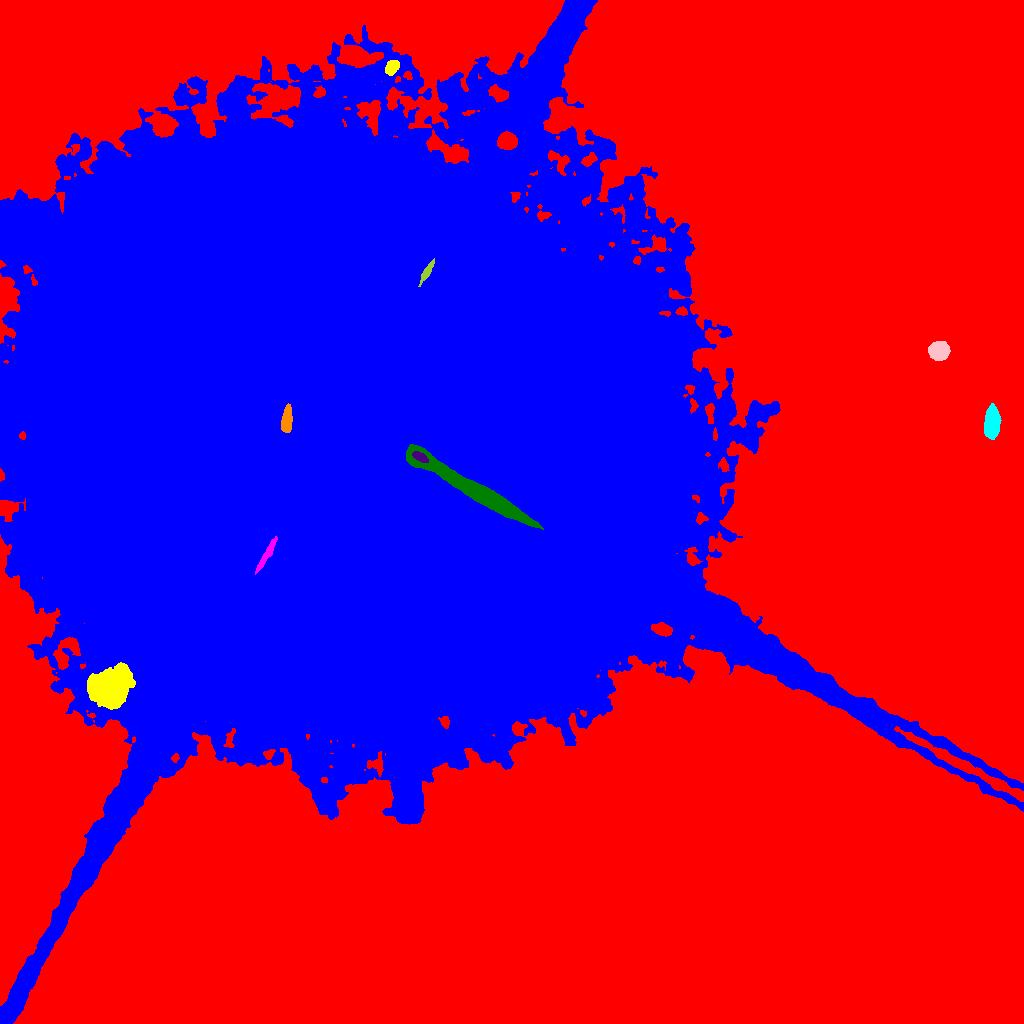

Source data for this figure (header and first rows):
ID, X, Y, A, B, theta, total_flux, mu_max, mu_median, mu_mean, R_fwhm, R_e, R10, R90, x_start, x_end, y_start, y_end, area, greylevel
0, 585.9, 477.1, 345.2, 295.7, 1.197, 20264358, 96.0, 34.0, 33.77, 87.43, 274, 114.6, 398.4, 0, 1023, 0, 1023, 600060, 34.77
1, 414.9, 289.5, 4.562, 4.164, 0.09507, 7869, 55.0, 15.0, 18.87, 6.05, 5.499, 2.185, 9.08, 402, 426, 279, 301, 417, 83.87
2, 109.5, 335.9, 7.757, 6.866, 0.3901, 70074, 192.0, 20.0, 44.66, 9.009, 8.425, 3.385, 15.7, 87, 135, 314, 361, 1569, 107.7
3, 265.9, 468.1, 9.467, 1.508, 1.05, 1571, 18.0, 6.0, 6.573, 5.078, 4.618, 1.784, 7.291, 255, 277, 449, 487, 239, 184.6
4, 474.1, 533.7, 35.57, 3.792, -0.5319, 73100, 79.0, 32.0, 34.78, 15.6, 13.69, 5.499, 21.7, 406, 543, 494, 579, 2102, 210.8
5, 419.9, 566.7, 3.771, 1.76, -0.4894, 1294, 23.0, 9.0, 9.729, 4.146, 3.338, 1.382, 5.202, 412, 428, 561, 572, 133, 235.7
6, 287.4, 603.3, 6.672, 2.413, 1.489, 2578, 20.0, 9.5, 9.692, 6.507, 5.14, 2.034, 7.899, 281, 292, 591, 620, 266, 232.7
7, 991.7, 600.3, 7.332, 3.077, 1.533, 16815, 94.0, 30.0, 35.78, 7.001, 6.024, 2.394, 9.756, 984, 1001, 584, 620, 470, 82.78
8, 939, 673.2, 4.284, 3.91, 0.1191, 9325, 70.0, 21.0, 25.83, 5.997, 5.202, 2.034, 8.482, 928, 950, 663, 682, 361, 73.83
9, 427, 752.1, 5.619, 1.523, 1.025, 1203, 17.0, 7.0, 7.472, 4.549, 3.7, 1.493, 5.89, 418, 434, 737, 765, 161, 185.5
10, 507.4, 882.3, 4.235, 3.626, -0.07292, 11569, 88.0, 33.0, 36.96, 6.232, 5.046, 2.034, 8.058, 497, 517, 874, 892, 313, 152
11, 341, 602.6, 158.7, 139.9, -0.489, 15252267, 208.0, 22.0, 34.48, 102.5, 160.6, 58.03, 284.4, 0, 1023, 0, 1023, 442302, 81.48
12, 391.9, 955.9, 3.708, 2.64, 0.987, 893.0, 12.0, 4.0, 4.88, 4.754, 3.989, 1.596, 6.408, 385, 399, 948, 963, 183, 64.88
